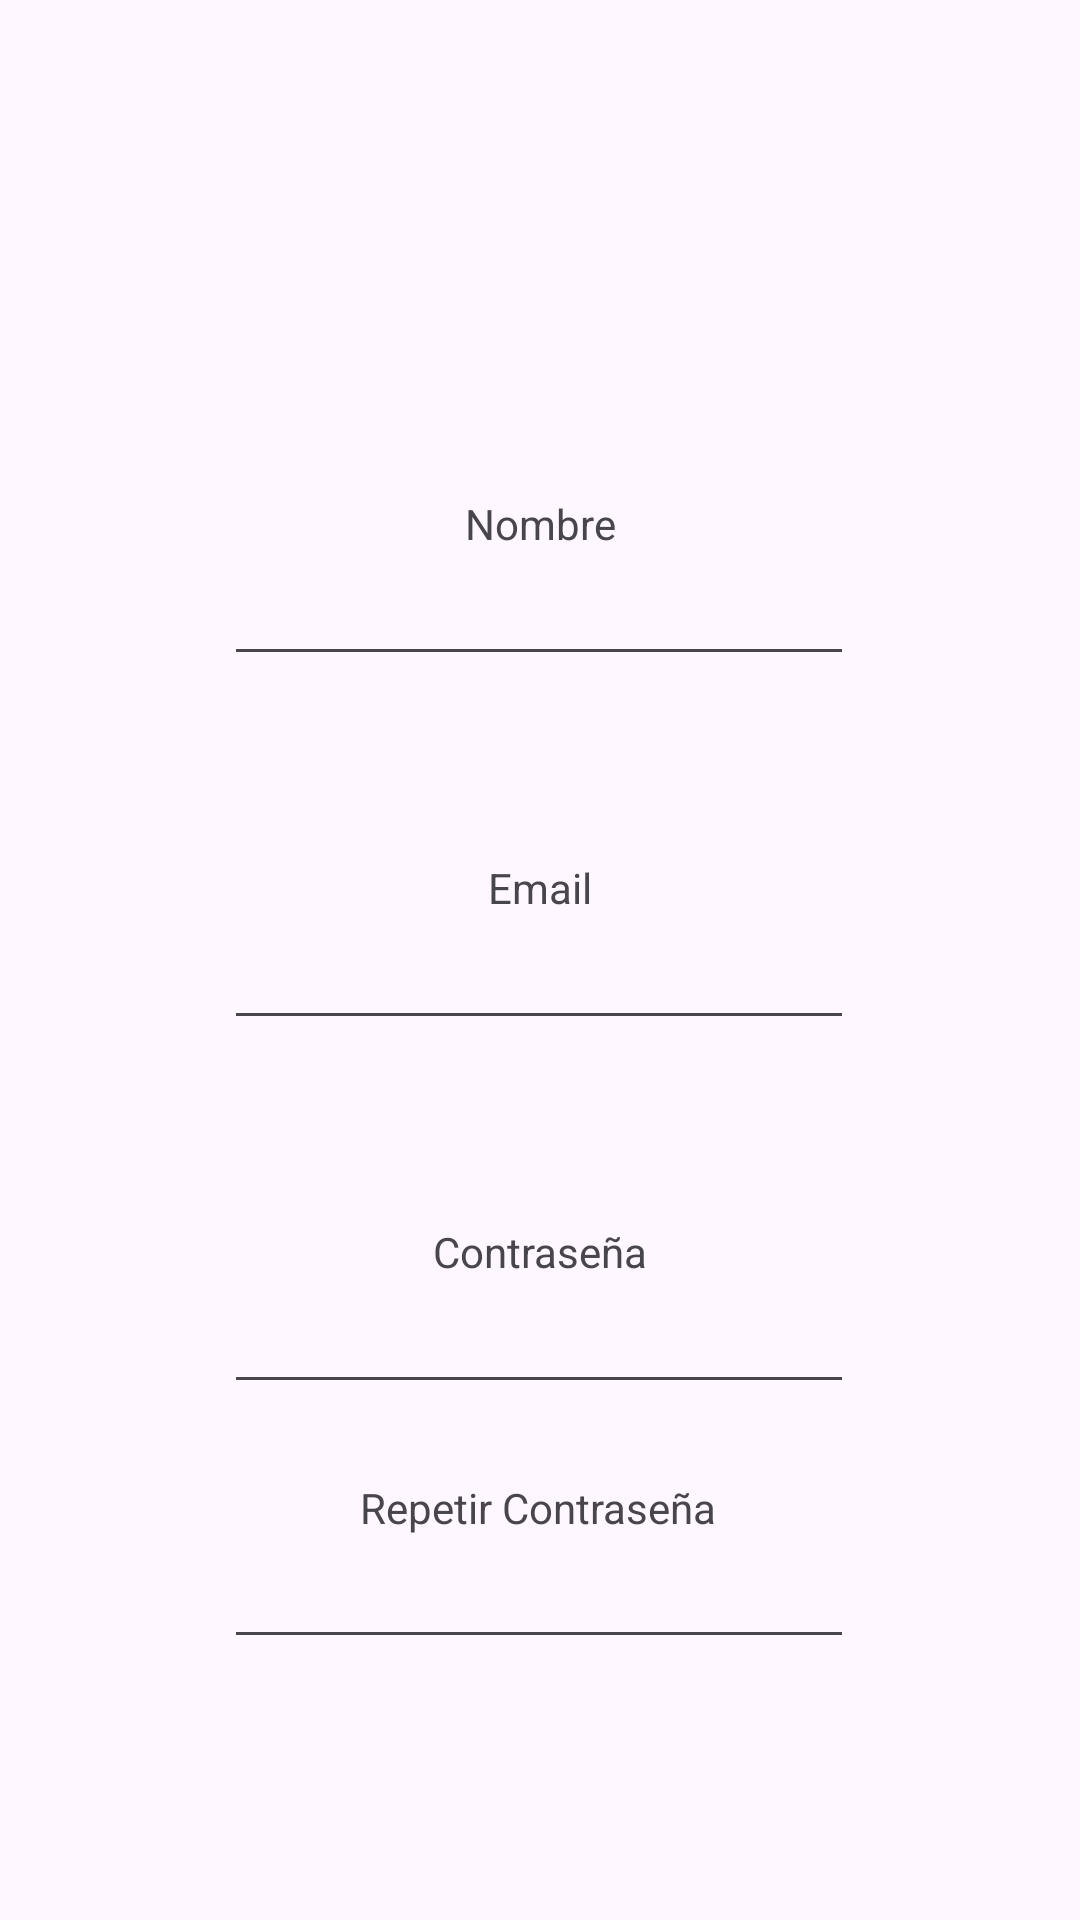

Here is an Android app screen rendered from its layout file. Give the layout XML and the strings, colors and styles it references.
<!-- AndroidManifest.xml: application theme Theme.DAS_Gaztandegia -->
<!-- res/layout/activity_register.xml -->
<?xml version="1.0" encoding="utf-8"?>
<androidx.constraintlayout.widget.ConstraintLayout xmlns:android="http://schemas.android.com/apk/res/android"
    xmlns:app="http://schemas.android.com/apk/res-auto"
    xmlns:tools="http://schemas.android.com/tools"
    android:id="@+id/main"
    android:layout_width="match_parent"
    android:layout_height="match_parent"
    tools:context=".MainActivity">

    <EditText
        android:id="@+id/RegName"
        android:layout_width="wrap_content"
        android:layout_height="wrap_content"
        android:layout_marginTop="104dp"
        android:ems="10"
        android:inputType="text"
        app:layout_constraintEnd_toEndOf="parent"
        app:layout_constraintHorizontal_bias="0.497"
        app:layout_constraintStart_toStartOf="parent"
        app:layout_constraintTop_toBottomOf="@+id/RegAvatar" />

    <EditText
        android:id="@+id/RegRepPassword"
        android:layout_width="wrap_content"
        android:layout_height="wrap_content"
        android:ems="10"
        android:inputType="textPassword"
        app:layout_constraintBottom_toBottomOf="parent"
        app:layout_constraintEnd_toEndOf="parent"
        app:layout_constraintHorizontal_bias="0.497"
        app:layout_constraintStart_toStartOf="parent"
        app:layout_constraintTop_toBottomOf="@+id/RegPassword"
        app:layout_constraintVertical_bias="0.334" />

    <EditText
        android:id="@+id/RegEmail"
        android:layout_width="wrap_content"
        android:layout_height="wrap_content"
        android:layout_marginTop="80dp"
        android:ems="10"
        android:inputType="textEmailAddress"
        app:layout_constraintEnd_toEndOf="parent"
        app:layout_constraintHorizontal_bias="0.497"
        app:layout_constraintStart_toStartOf="parent"
        app:layout_constraintTop_toBottomOf="@+id/RegName" />

    <EditText
        android:id="@+id/RegPassword"
        android:layout_width="wrap_content"
        android:layout_height="wrap_content"
        android:layout_marginTop="80dp"
        android:ems="10"
        android:inputType="textPassword"
        app:layout_constraintEnd_toEndOf="parent"
        app:layout_constraintHorizontal_bias="0.497"
        app:layout_constraintStart_toStartOf="parent"
        app:layout_constraintTop_toBottomOf="@+id/RegEmail" />

    <TextView
        android:id="@+id/textView"
        android:layout_width="wrap_content"
        android:layout_height="wrap_content"
        android:text="Nombre"
        app:layout_constraintBottom_toTopOf="@+id/RegName"
        app:layout_constraintEnd_toEndOf="parent"
        app:layout_constraintHorizontal_bias="0.5"
        app:layout_constraintStart_toStartOf="parent"
        app:layout_constraintTop_toTopOf="parent"
        app:layout_constraintVertical_bias="1.0" />

    <TextView
        android:id="@+id/textView2"
        android:layout_width="wrap_content"
        android:layout_height="wrap_content"
        android:layout_marginTop="40dp"
        android:text="Email"
        app:layout_constraintBottom_toTopOf="@+id/RegEmail"
        app:layout_constraintEnd_toEndOf="parent"
        app:layout_constraintHorizontal_bias="0.5"
        app:layout_constraintStart_toStartOf="parent"
        app:layout_constraintTop_toBottomOf="@+id/RegName"
        app:layout_constraintVertical_bias="1.0" />

    <TextView
        android:id="@+id/textView3"
        android:layout_width="wrap_content"
        android:layout_height="wrap_content"
        android:layout_marginTop="41dp"
        android:text="Contraseña"
        app:layout_constraintBottom_toTopOf="@+id/RegPassword"
        app:layout_constraintEnd_toEndOf="parent"
        app:layout_constraintHorizontal_bias="0.5"
        app:layout_constraintStart_toStartOf="parent"
        app:layout_constraintTop_toBottomOf="@+id/RegEmail"
        app:layout_constraintVertical_bias="1.0" />

    <TextView
        android:id="@+id/textView4"
        android:layout_width="wrap_content"
        android:layout_height="wrap_content"
        android:layout_marginTop="36dp"
        android:layout_marginBottom="2dp"
        android:text="Repetir Contraseña"
        app:layout_constraintBottom_toTopOf="@+id/RegRepPassword"
        app:layout_constraintEnd_toEndOf="parent"
        app:layout_constraintHorizontal_bias="0.498"
        app:layout_constraintStart_toStartOf="parent"
        app:layout_constraintTop_toBottomOf="@+id/RegPassword"
        app:layout_constraintVertical_bias="0.833" />

    <ImageView
        android:id="@+id/RegAvatar"
        android:layout_width="wrap_content"
        android:layout_height="wrap_content"
        android:layout_marginTop="80dp"
        app:layout_constraintEnd_toEndOf="parent"
        app:layout_constraintHorizontal_bias="0.5"
        app:layout_constraintStart_toStartOf="parent"
        app:layout_constraintTop_toTopOf="parent"
        tools:srcCompat="@tools:sample/avatars" />
</androidx.constraintlayout.widget.ConstraintLayout>
<!-- resources referenced by this layout -->
<resources>
  <style name="Theme.DAS_Gaztandegia" parent="Base.Theme.DAS_Gaztandegia" />
  <style name="Base.Theme.DAS_Gaztandegia" parent="Theme.Material3.DayNight.NoActionBar">
          
          
      </style>
</resources>
